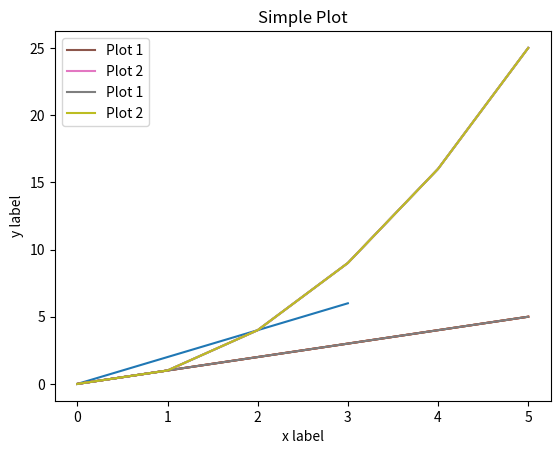

Recreate this plot in Python.
import matplotlib.pyplot as plt

plt.plot([0, 2, 4, 6])
plt.show()

import matplotlib.pyplot as plt

y1 = [0, 1, 2, 3, 4, 5]
y2 = [0, 1, 4, 9, 16, 25]

plt.plot(y1)
plt.plot(y2)
plt.show()

plt.plot(y1)
plt.plot(y2)

plt.xlabel('x label')
plt.ylabel('y label')
plt.title("Simple Plot")

plt.show()

plt.plot(y1, label='Plot 1')
plt.plot(y2, label='Plot 2')

plt.xlabel('x label')
plt.ylabel('y label')

plt.title("Simple Plot")
plt.legend()

plt.show()

%matplotlib ipympl

y1 = [0, 1, 2, 3, 4, 5]
y2 = [0, 1, 4, 9, 16, 25]

plt.plot(y1, label='Plot 1')
plt.plot(y2, label='Plot 2')
plt.xlabel('x label')
plt.ylabel('y label')
plt.title("Simple Plot")
plt.legend()

plt.show()